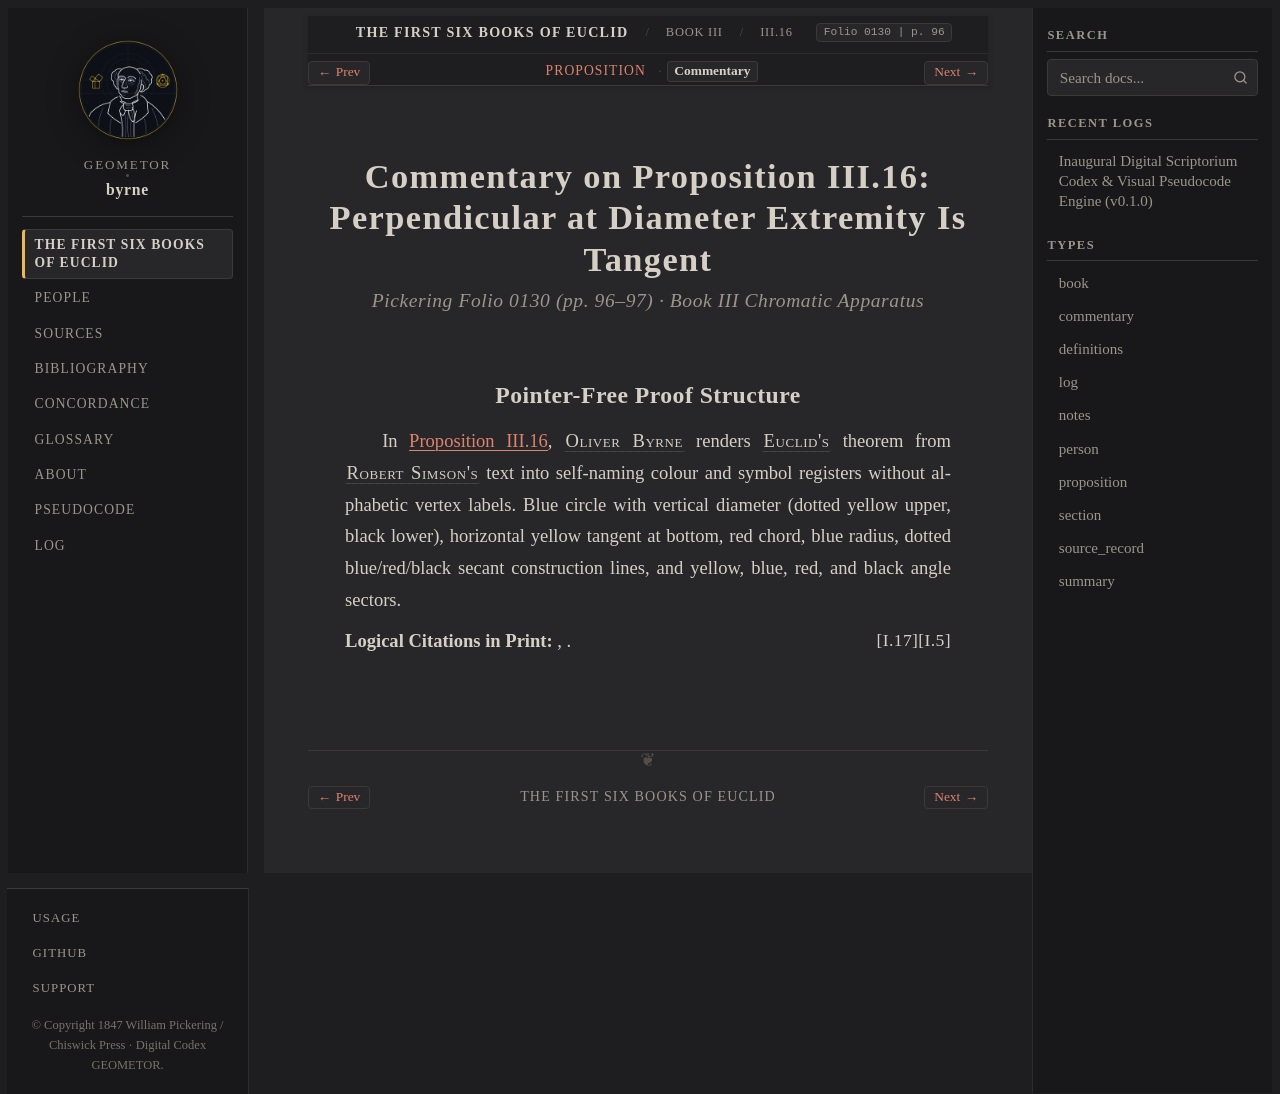

repository: geometor/byrne · page: coloured_euclid/book-iii/16/commentary.html · generator: sphinx

:canonical_id: III.16.commentary
:book: III
:proposition: 16
:order: 16
:type: commentary
:title: Commentary — Proposition III.16
:folio: 0130
:page: 96

.. _byrne-iii-16-commentary:

.. folio:: 0130
   :page: 96

Commentary on Proposition III.16: Perpendicular at Diameter Extremity Is Tangent
================================================================================

.. rubric:: Pickering Folio 0130 (pp. 96–97) · Book III Chromatic Apparatus

Pointer-Free Proof Structure
----------------------------

In :ref:`Proposition III.16 <byrne-iii-16>`, :person:`Oliver Byrne <byrne>` renders :person:`Euclid's <euclid>` theorem from :person:`Robert Simson's <simson>` text into self-naming colour and symbol registers without alphabetic vertex labels. Blue circle with vertical diameter (dotted yellow upper, black lower), horizontal yellow tangent at bottom, red chord, blue radius, dotted blue/red/black secant construction lines, and yellow, blue, red, and black angle sectors.

**Logical Citations in Print:** :just:`I.5`, :just:`I.17`.
